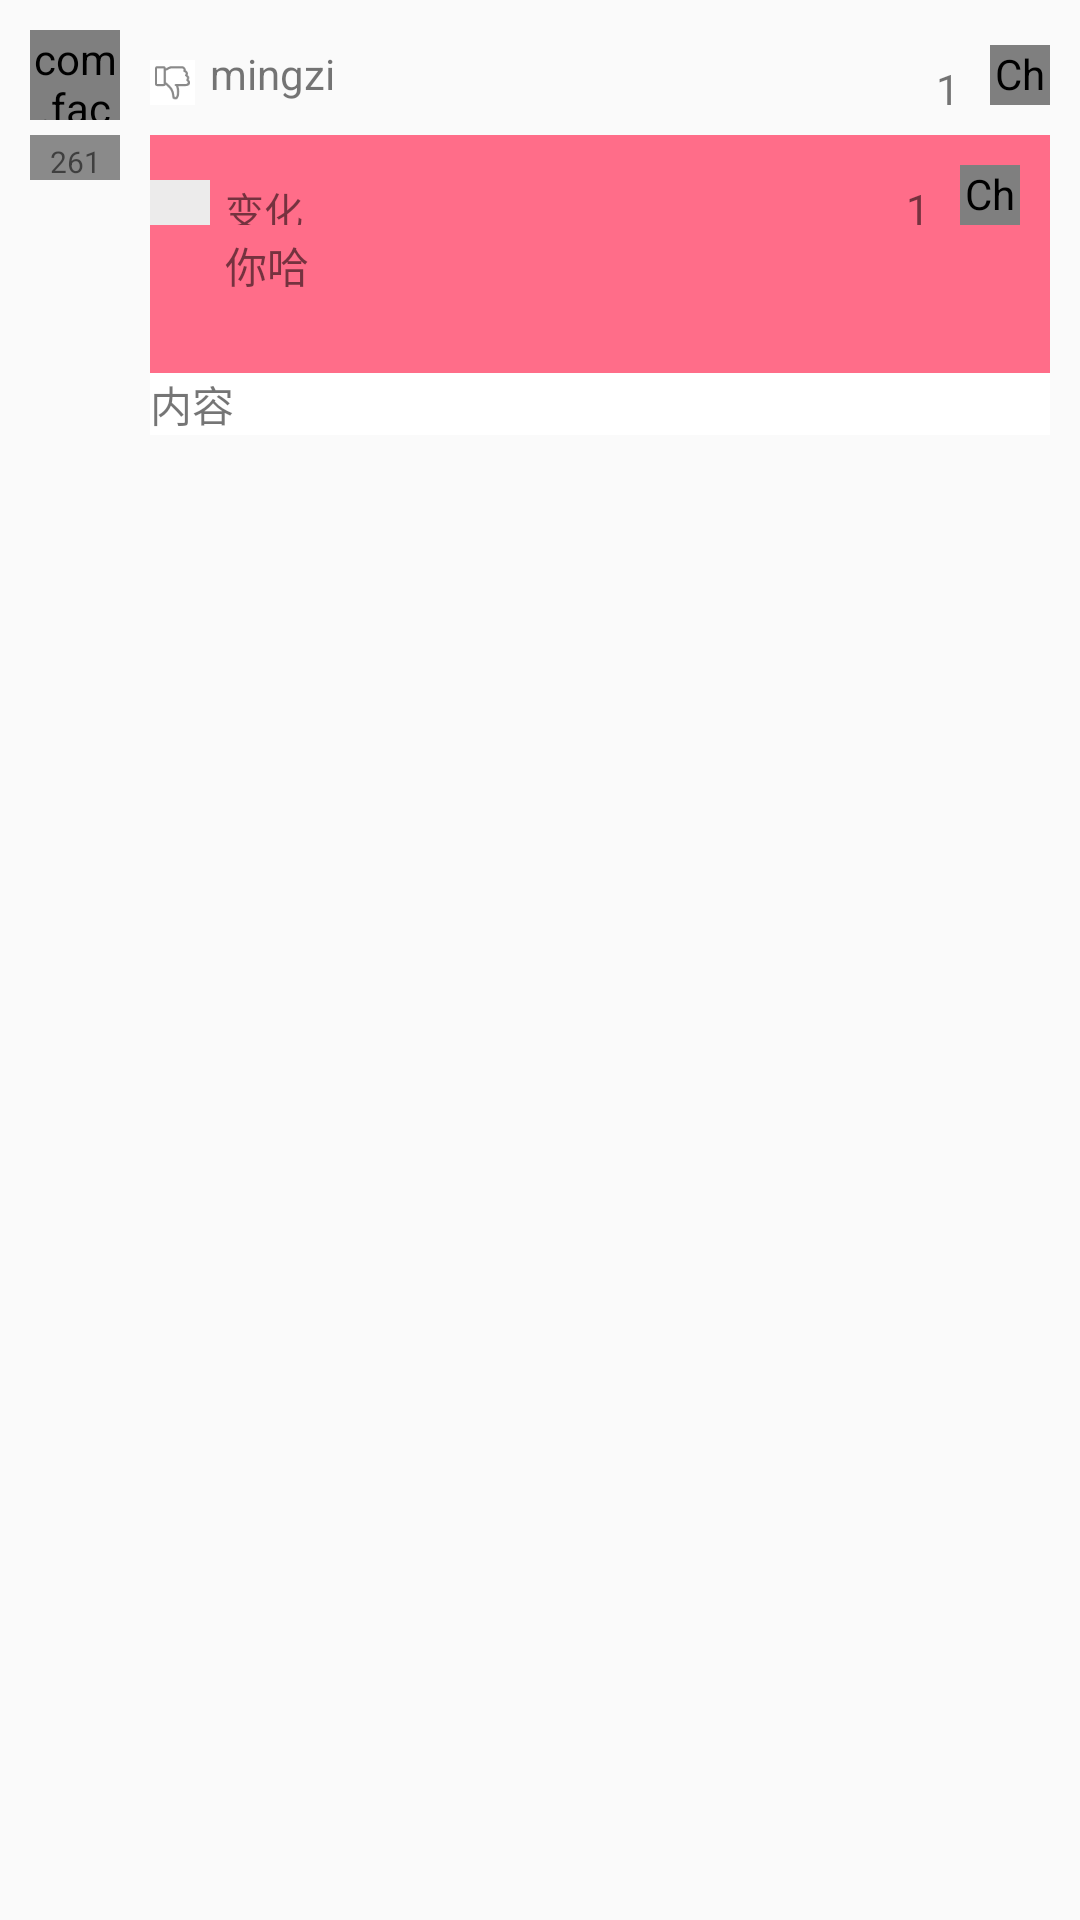

Layout XML and referenced resources for this Android screen:
<!-- AndroidManifest.xml: application theme AppTheme -->
<!-- res/layout/comment_item.xml -->
<?xml version="1.0" encoding="utf-8"?>
<RelativeLayout
    xmlns:android="http://schemas.android.com/apk/res/android"
    xmlns:app="http://schemas.android.com/apk/res-auto"
    android:orientation="vertical"
    android:layout_width="match_parent"
    android:layout_height="match_parent">
    <com.facebook.drawee.view.SimpleDraweeView
        android:id="@+id/profile_sdv"
        android:layout_width="30dp"
        android:layout_height="30dp"
        android:layout_marginLeft="10dp"
        android:layout_marginTop="10dp"
        app:backgroundImage="@color/black"
        app:placeholderImage="@mipmap/ic_launcher"
        app:roundAsCircle="true"/>
    <TextView
        android:id="@+id/totalike_tv"
        android:layout_below="@+id/profile_sdv"
        android:layout_marginTop="5dp"
        android:layout_alignRight="@+id/profile_sdv"
        android:layout_width="30dp"
        android:layout_height="15dp"
        android:background="@color/nomul"
        android:padding="2dp"
        android:textSize="10dp"
        android:gravity="center"
        android:text="261" />
    <ImageView
        android:id="@+id/sex_iv"
        android:layout_width="15dp"
        android:layout_height="15dp"
        android:layout_marginTop="20dp"
        android:layout_marginLeft="10dp"
        android:layout_toRightOf="@+id/profile_sdv"
        android:background="@mipmap/nozan"/>
    <TextView
        android:id="@+id/username"
        android:layout_width="wrap_content"
        android:layout_height="20dp"
        android:layout_toRightOf="@+id/sex_iv"
        android:layout_alignBottom="@+id/sex_iv"
        android:layout_marginLeft="5dp"
        android:text="mingzi"/>

    <CheckBox
        android:id="@+id/pinlunzan_iv"
        android:layout_width="20dp"
        android:layout_height="20dp"
        android:layout_alignParentRight="true"
        android:layout_marginRight="10dp"
        android:layout_alignBottom="@+id/username"
        android:button="@drawable/zan"/>

    <TextView
        android:id="@+id/like_count_tv"
        android:layout_width="wrap_content"
        android:layout_height="15dp"
        android:layout_toLeftOf="@+id/pinlunzan_iv"
        android:layout_alignBottom="@+id/pinlunzan_iv"
        android:layout_marginRight="10dp"
        android:text="1"/>

        <RelativeLayout
            android:id="@+id/huifu_rll"
            android:layout_width="match_parent"
            android:layout_height="100dp"
            android:layout_alignLeft="@+id/sex_iv"
            android:layout_alignTop="@+id/totalike_tv"
            android:layout_alignRight="@+id/pinlunzan_iv"
            android:background="@color/random">
            <TextView
                android:id="@+id/floor_tv"
                android:layout_width="20dp"
                android:layout_height="15dp"
                android:layout_marginTop="15dp"
                android:background="@color/pinglun_bg"/>
            <TextView
                android:id="@+id/uname_tv"
                android:layout_width="wrap_content"
                android:layout_height="15dp"
                android:layout_alignBottom="@+id/floor_tv"
                android:layout_toRightOf="@+id/floor_tv"
                android:layout_marginLeft="5dp"
                android:textSize="13dp"
                android:text="变化"/>

            <CheckBox
                android:id="@+id/u_pinlun_iv"
                android:layout_width="20dp"
                android:layout_height="20dp"
                android:layout_alignParentRight="true"
                android:layout_marginRight="10dp"
                android:layout_alignBottom="@+id/uname_tv"
                android:button="@drawable/zan"/>

            <TextView
                android:id="@+id/u_like_count_tv"
                android:layout_width="wrap_content"
                android:layout_height="15dp"
                android:layout_toLeftOf="@+id/u_pinlun_iv"
                android:layout_alignBottom="@+id/u_pinlun_iv"
                android:layout_marginRight="10dp"
                android:text="1"/>

            <TextView
                android:id="@+id/u_text_tv"
                android:layout_width="wrap_content"
                android:layout_height="wrap_content"
                android:layout_below="@+id/uname_tv"
                android:layout_alignLeft="@+id/uname_tv"
                android:layout_marginTop="3dp"
                android:text="你哈"/>

            <TextView
                android:id="@+id/utext_tv"
                android:layout_width="match_parent"
                android:layout_height="wrap_content"
                android:background="@color/white"
                android:layout_alignLeft="@+id/floor_tv"
                android:layout_alignParentBottom="true"
                android:text="内容"/>
            
        </RelativeLayout>
        <TextView
            android:id="@+id/usertext_tv"
            android:layout_width="wrap_content"
            android:layout_height="wrap_content"
            android:layout_alignLeft="@+id/sex_iv"
            android:layout_alignTop="@+id/totalike_tv"
            android:visibility="gone"
            android:text="无"/>


</RelativeLayout>
<!-- resources referenced by this layout -->
<resources>
  <color name="black">#000</color>
  <color name="nomul">#8a8a8a</color>
  <color name="pinglun_bg">#ecebeb</color>
  <color name="random">#ff6d89</color>
  <color name="white">#fff</color>
  <!-- drawable zan (drawable) -->
  <?xml version="1.0" encoding="utf-8"?>
  <selector xmlns:android="http://schemas.android.com/apk/res/android">
      <item
          android:state_enabled="true"
          android:state_checked="true"
          android:drawable="@mipmap/shenhe_ding_pic_an"/>
      <item
          android:state_enabled="true"
          android:state_checked="false"
          android:drawable="@mipmap/shenhe_ding_pic_night" />
  </selector>
  <!-- mipmap nozan: png bitmap (mipmap-xxhdpi, 909 bytes) -->
  <style name="AppTheme" parent="Theme.AppCompat.Light.NoActionBar">
          
          <item name="colorPrimary">@color/colorPrimary</item>
          <item name="colorPrimaryDark">@color/colorPrimaryDark</item>
          <item name="colorAccent">@color/colorAccent</item>
      </style>
  <color name="colorPrimary">#3F51B5</color>
  <color name="colorPrimaryDark">#303F9F</color>
  <color name="colorAccent">#FF4081</color>
</resources>
